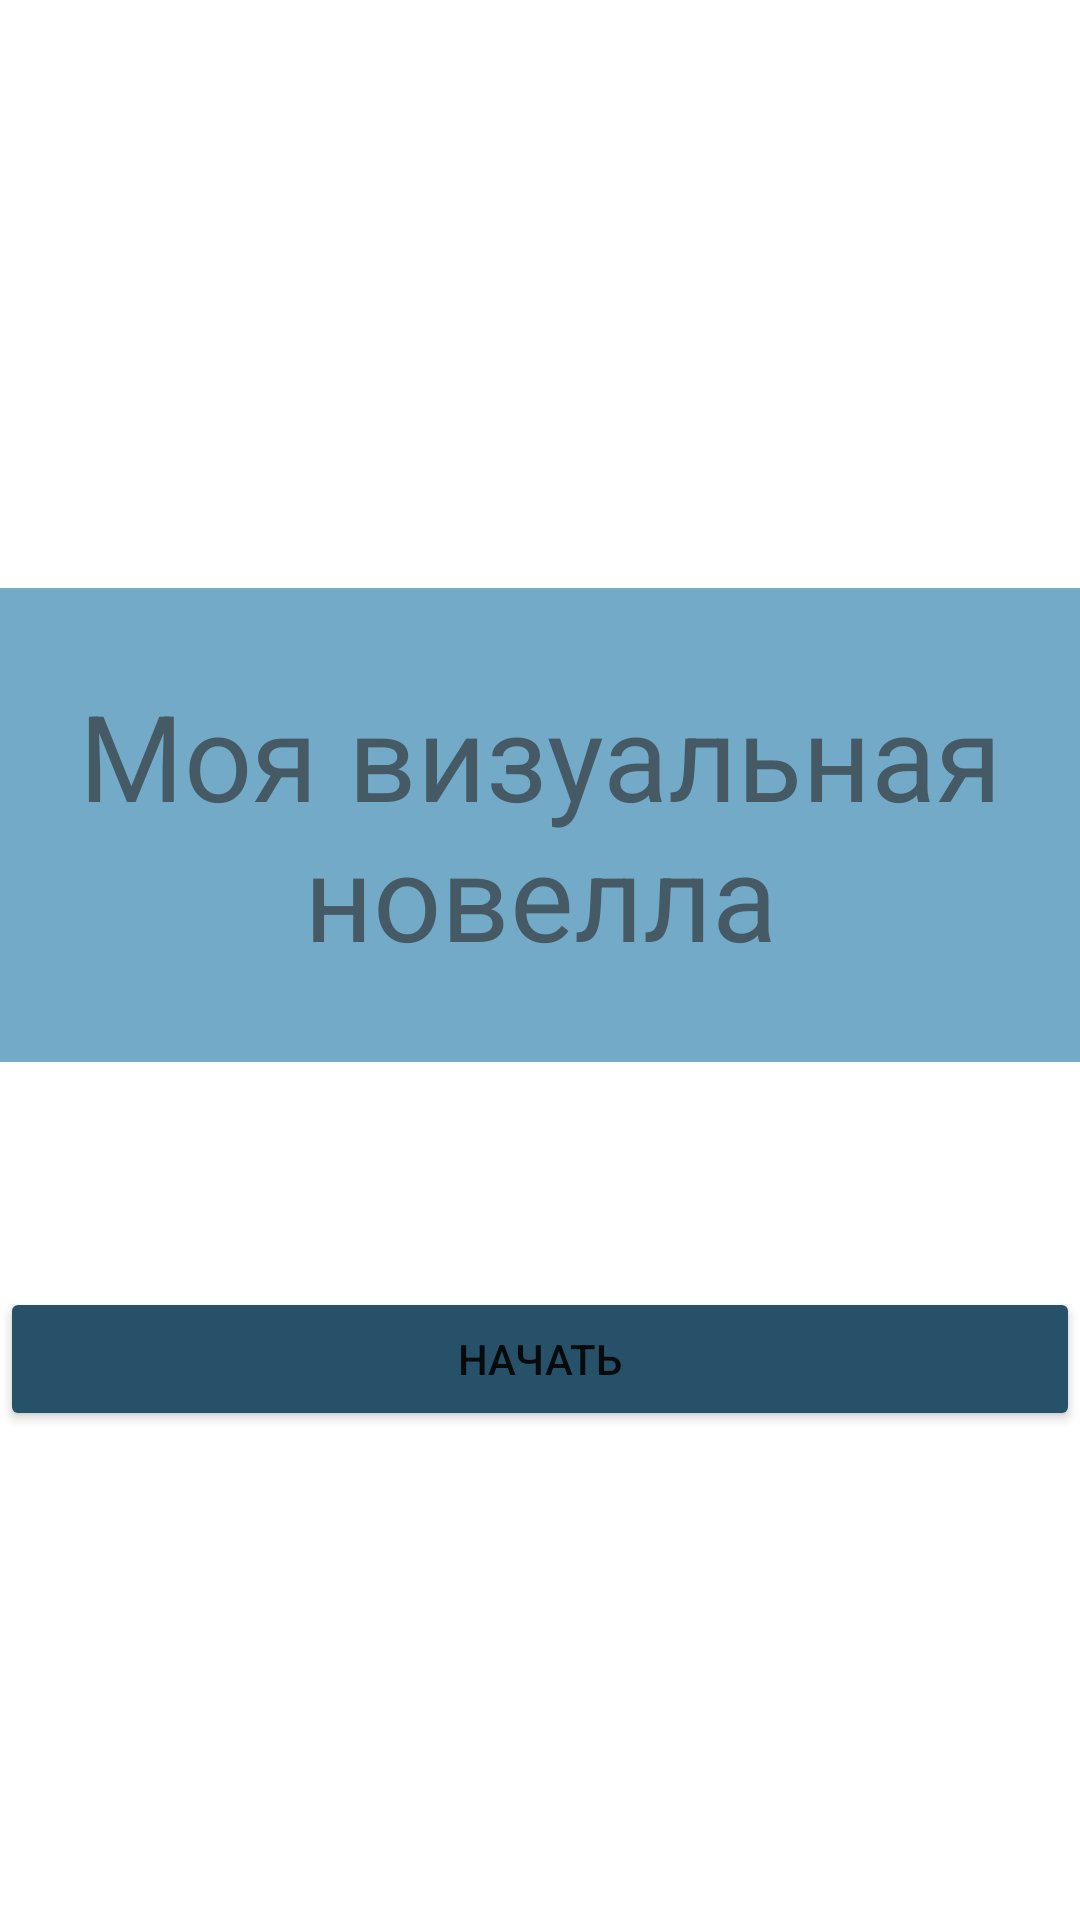

Write the Android layout XML for this screen, with the resource values it uses.
<!-- AndroidManifest.xml: application theme Theme.Novella3 -->
<!-- res/layout/activity_1.xml -->
<?xml version="1.0" encoding="utf-8"?>
<androidx.constraintlayout.widget.ConstraintLayout xmlns:android="http://schemas.android.com/apk/res/android"
    xmlns:app="http://schemas.android.com/apk/res-auto"
    xmlns:tools="http://schemas.android.com/tools"
    android:id="@+id/mainScreenLayout"
    android:layout_width="match_parent"
    android:layout_height="match_parent"
  >

    <ImageView
        android:id="@+id/sceneBackgroundImage"
        android:layout_width="0dp"
        android:layout_height="0dp"
        android:background="@drawable/start"
        android:scaleType="fitXY"
        app:layout_constraintBottom_toBottomOf="parent"
        app:layout_constraintEnd_toEndOf="parent"
        app:layout_constraintHorizontal_bias="0.0"
        app:layout_constraintStart_toStartOf="parent"
        app:layout_constraintTop_toTopOf="parent"
        app:layout_constraintVertical_bias="0.0"
        android:contentDescription="TODO" />

    <TextView
        android:id="@+id/sceneHeader"
        android:layout_width="0dp"
        android:layout_height="wrap_content"
        app:layout_constraintBottom_toBottomOf="@+id/sceneBackgroundImage"
        app:layout_constraintEnd_toEndOf="parent"
        app:layout_constraintStart_toStartOf="parent"
        app:layout_constraintTop_toTopOf="parent" />

    <Button
        android:id="@+id/bt1"
        style="@style/bt1Start"
        android:text="Начать"
        app:layout_constraintBottom_toBottomOf="parent"
        app:layout_constraintEnd_toEndOf="parent"
        app:layout_constraintHorizontal_bias="0.0"
        app:layout_constraintStart_toStartOf="parent"
        app:layout_constraintTop_toTopOf="@+id/topButtonsGuideline"
        app:layout_constraintVertical_bias="0.119"
        app:layout_constraintVertical_chainStyle="packed"
        tools:ignore="TextContrastCheck,SpeakableTextPresentCheck" />

    <androidx.constraintlayout.widget.Guideline
        android:id="@+id/bottomButtonsGuideline"
        android:layout_width="wrap_content"
        android:layout_height="wrap_content"
        android:orientation="horizontal"
        app:layout_constraintGuide_end="64dp" />

    <androidx.constraintlayout.widget.Guideline
        android:id="@+id/topButtonsGuideline"
        android:layout_width="wrap_content"
        android:layout_height="wrap_content"
        android:orientation="horizontal"
        app:layout_constraintGuide_percent="0.6361149" />

    <TextView
        android:id="@+id/txhi"
        android:text="Моя визуальная новелла"
        app:layout_constraintEnd_toEndOf="parent"
        app:layout_constraintStart_toStartOf="parent"
        app:layout_constraintTop_toTopOf="parent"
        style="@style/glavTx" />
</androidx.constraintlayout.widget.ConstraintLayout>
<!-- resources referenced by this layout -->
<resources>
  <style name="bt1Start">
          <item name="android:layout_width">0dp</item>
          <item name="android:layout_height">wrap_content</item>
          <item name="android:backgroundTint">#275168</item>
          <item name="android:visibility">visible</item>
      </style>
  <style name="glavTx">
          <item name="android:layout_width">wrap_content</item>
          <item name="android:layout_height">158dp</item>
          <item name="android:layout_marginTop">196dp</item>
          <item name="android:background">#73AAC7</item>
          <item name="android:gravity">center</item>
          <item name="android:textColor">#455A64</item>
          <item name="android:textSize">40sp</item>
      </style>
  <style name="Theme.Novella3" parent="Theme.MaterialComponents.DayNight.DarkActionBar">
          
          <item name="colorPrimary">@color/purple_500</item>
          <item name="colorPrimaryVariant">@color/purple_700</item>
          <item name="colorOnPrimary">@color/white</item>
          
          <item name="colorSecondary">@color/teal_200</item>
          <item name="colorSecondaryVariant">@color/teal_700</item>
          <item name="colorOnSecondary">@color/black</item>
          
          <item name="android:statusBarColor" tools:targetApi="l">?attr/colorPrimaryVariant</item>
          
      </style>
  <!-- not gathered from this repository: default colours our renderer supplied (Android Studio template values) -->
  <color name="purple_500">#FF6200EE</color>
  <color name="purple_700">#FF3700B3</color>
  <color name="teal_200">#FF03DAC5</color>
  <color name="teal_700">#FF018786</color>
  <color name="black">#FF000000</color>
  <color name="white">#FFFFFFFF</color>
</resources>
